5-way image classification set "Model" from GitHub (jithendra-varma/Knee_Osteoarthritis_Predictor); label vocabulary: normal, doubtful, mild, moderate, severe.

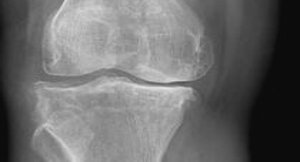
Label: moderate

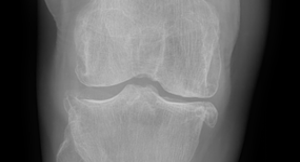
Label: mild

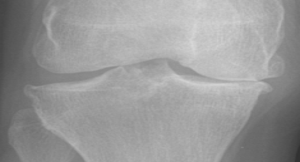
Label: severe

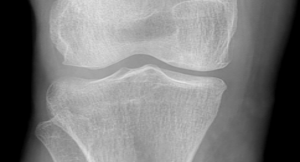
Label: normal

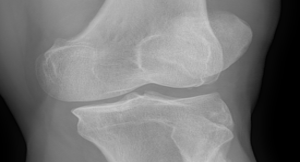
Label: doubtful

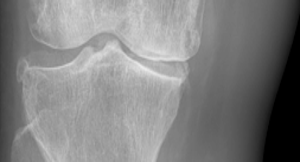
Label: moderate
